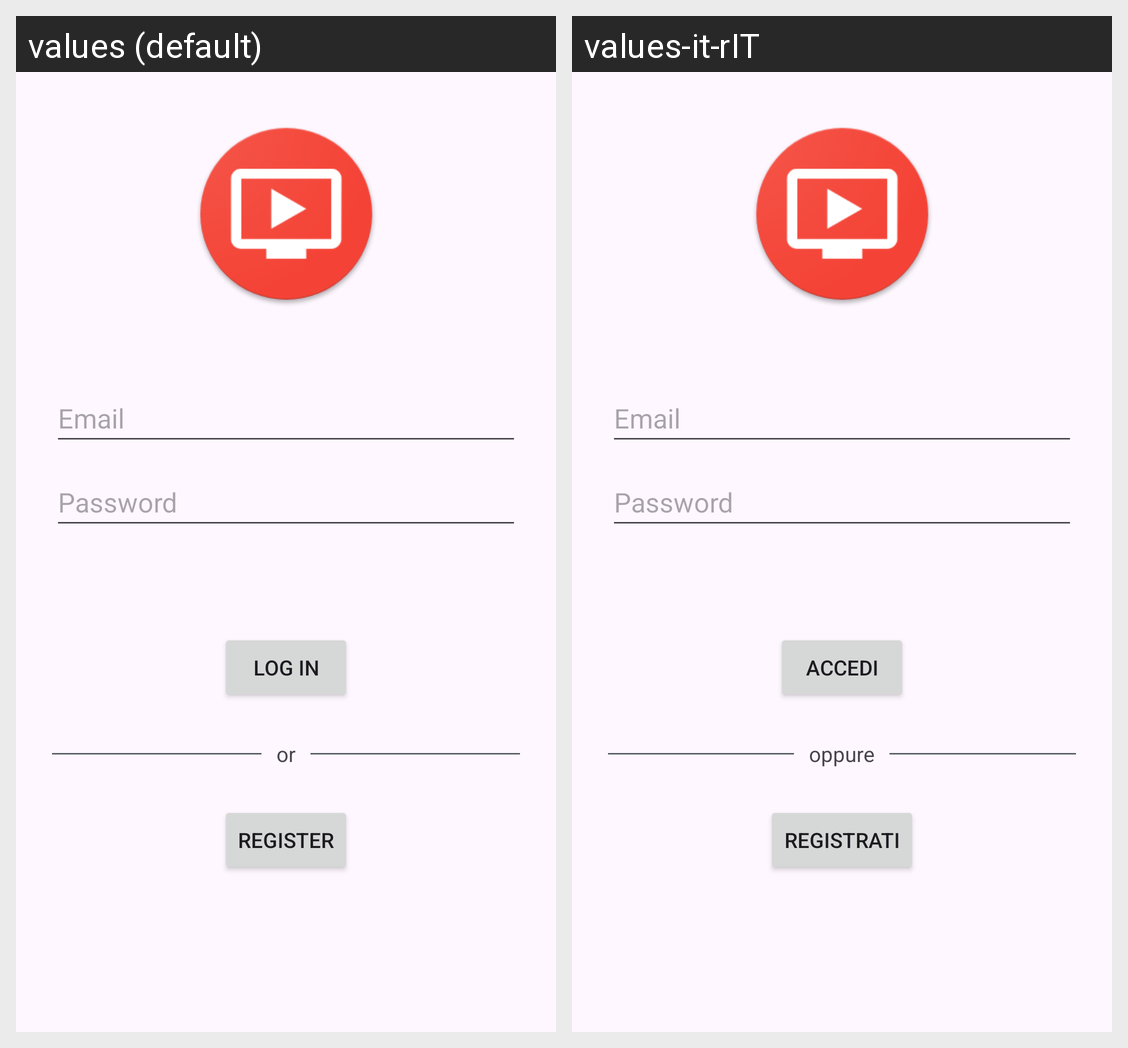

Translations of the strings shown on this Android screen, per locale in the grid:
Android screen res/layout/fragment_login.xml rendered under 2 locales, left to right: values (default), values-it-rIT. Device: Nexus 5 (rendered at 1080×1920; each locale shown at half size, 540×960, under a caption strip naming it); theme themeYoutube.
Strings drawn on this screen, with the default value and each locale's value (text and hints the layout hard-codes, and strings that could not be matched under every locale, appear in the picture but are not listed):

prompt_email
  values: Email
  values-it-rIT: Email  [not translated; the default value is used]

prompt_password
  values: Password
  values-it-rIT: Password  [not translated; the default value is used]

action_login
  values: Log in
  values-it-rIT: Accedi

txt_or
  values: or
  values-it-rIT: oppure

action_register
  values: Register
  values-it-rIT: Registrati
